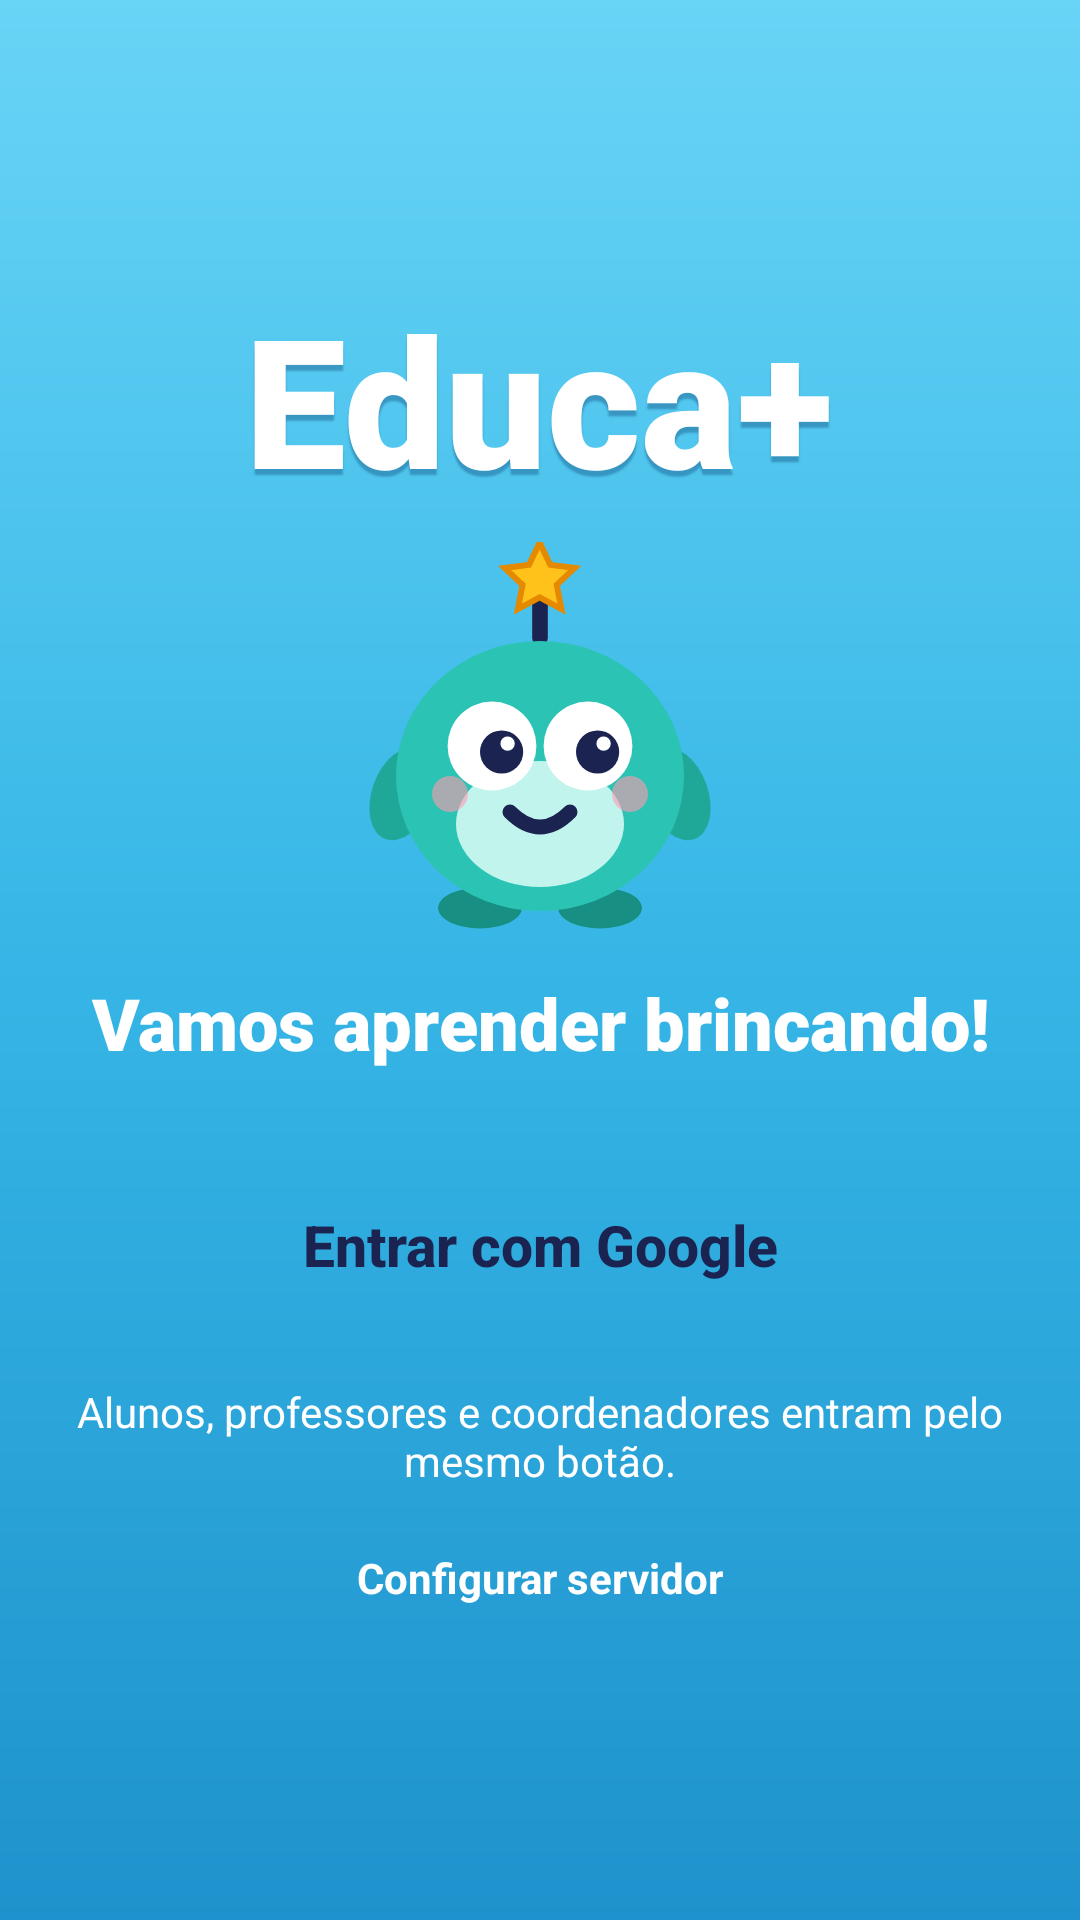

Layout XML and referenced resources for this Android screen:
<!-- AndroidManifest.xml: activity theme Tema.Educa.Login -->
<!-- res/layout/activity_login.xml -->
<?xml version="1.0" encoding="utf-8"?>
<ScrollView xmlns:android="http://schemas.android.com/apk/res/android"
    android:id="@+id/raiz"
    android:layout_width="match_parent"
    android:layout_height="match_parent"
    android:background="@drawable/fundo_login"
    android:fillViewport="true">

    <LinearLayout
        android:layout_width="match_parent"
        android:layout_height="wrap_content"
        android:gravity="center"
        android:orientation="vertical"
        android:paddingHorizontal="24dp"
        android:paddingVertical="32dp">

        <TextView
            android:id="@+id/logo"
            android:layout_width="wrap_content"
            android:layout_height="wrap_content"
            android:fontFamily="sans-serif-black"
            android:shadowColor="#590A3C6E"
            android:shadowDy="6"
            android:shadowRadius="1"
            android:text="@string/app_name"
            android:textColor="@android:color/white"
            android:textSize="60sp" />

        <ImageView
            android:layout_width="128dp"
            android:layout_height="132dp"
            android:layout_marginTop="8dp"
            android:contentDescription="@string/mascote"
            android:src="@drawable/tico" />

        <TextView
            android:layout_width="wrap_content"
            android:layout_height="wrap_content"
            android:layout_marginTop="12dp"
            android:fontFamily="sans-serif-black"
            android:gravity="center"
            android:text="@string/slogan"
            android:textColor="@android:color/white"
            android:textSize="24sp" />

        <Button
            android:id="@+id/entrar"
            android:layout_width="wrap_content"
            android:layout_height="wrap_content"
            android:layout_marginTop="28dp"
            android:background="@drawable/botao_branco"
            android:minHeight="60dp"
            android:paddingHorizontal="28dp"
            android:stateListAnimator="@null"
            android:text="@string/entrar_google"
            android:textAllCaps="false"
            android:textColor="@color/tinta"
            android:textSize="19sp"
            android:textStyle="bold" />

        <LinearLayout
            android:id="@+id/contas"
            android:layout_width="match_parent"
            android:layout_height="wrap_content"
            android:layout_marginTop="16dp"
            android:orientation="vertical"
            android:visibility="gone" />

        <TextView
            android:id="@+id/status"
            android:layout_width="wrap_content"
            android:layout_height="wrap_content"
            android:layout_marginTop="16dp"
            android:gravity="center"
            android:text="@string/dica_login"
            android:textColor="@android:color/white"
            android:textSize="14sp" />

        <TextView
            android:id="@+id/mostrarServidor"
            android:layout_width="wrap_content"
            android:layout_height="wrap_content"
            android:layout_marginTop="8dp"
            android:padding="12dp"
            android:text="@string/configurar_servidor"
            android:textColor="@android:color/white"
            android:textSize="14sp"
            android:textStyle="bold" />

        <LinearLayout
            android:id="@+id/caixaServidor"
            android:layout_width="match_parent"
            android:layout_height="wrap_content"
            android:background="@drawable/cartao"
            android:orientation="vertical"
            android:padding="16dp"
            android:visibility="gone">

            <TextView
                android:layout_width="wrap_content"
                android:layout_height="wrap_content"
                android:text="@string/endereco_api"
                android:textColor="@color/tinta"
                android:textSize="16sp"
                android:textStyle="bold" />

            <TextView
                android:layout_width="wrap_content"
                android:layout_height="wrap_content"
                android:layout_marginTop="4dp"
                android:text="@string/ajuda_servidor"
                android:textColor="@color/tinta_2"
                android:textSize="13sp" />

            <EditText
                android:id="@+id/servidor"
                android:layout_width="match_parent"
                android:layout_height="wrap_content"
                android:layout_marginTop="10dp"
                android:autofillHints="url"
                android:background="@drawable/campo"
                android:hint="@string/endereco_api"
                android:inputType="textUri"
                android:minHeight="48dp"
                android:padding="12dp"
                android:singleLine="true"
                android:textColor="@color/tinta" />

            <Button
                android:id="@+id/salvarServidor"
                android:layout_width="match_parent"
                android:layout_height="wrap_content"
                android:layout_marginTop="10dp"
                android:background="@drawable/botao_azul"
                android:minHeight="52dp"
                android:stateListAnimator="@null"
                android:text="@string/salvar_testar"
                android:textAllCaps="false"
                android:textColor="@android:color/white"
                android:textSize="16sp"
                android:textStyle="bold" />
        </LinearLayout>
    </LinearLayout>
</ScrollView>
<!-- resources referenced by this layout -->
<resources>
  <color name="tinta">#1B2350</color>
  <color name="tinta_2">#4A5684</color>
  <!-- drawable botao_azul (drawable) -->
  <?xml version="1.0" encoding="utf-8"?>
  <shape xmlns:android="http://schemas.android.com/apk/res/android">
      <solid android:color="@color/azul" />
      <corners android:radius="16dp" />
  </shape>
  <!-- drawable campo (drawable) -->
  <?xml version="1.0" encoding="utf-8"?>
  <shape xmlns:android="http://schemas.android.com/apk/res/android">
      <solid android:color="#FFFFFF" />
      <stroke android:width="1.5dp" android:color="@color/linha" />
      <corners android:radius="12dp" />
  </shape>
  <!-- drawable fundo_login (drawable) -->
  <?xml version="1.0" encoding="utf-8"?>
  <shape xmlns:android="http://schemas.android.com/apk/res/android">
      <gradient android:angle="270" android:startColor="#68D4F6" android:centerColor="#36B6E6" android:endColor="#1E92CC" />
  </shape>
  <!-- drawable tico: vector/xml drawable (drawable, 2450 chars, omitted) -->
  <string name="ajuda_servidor">No emulador: http://10.0.2.2:8080. No celular: http://IP-do-computador:8080, com o celular na mesma Wi-Fi.</string>
  <string name="app_name">Educa+</string>
  <string name="configurar_servidor">Configurar servidor</string>
  <string name="dica_login">Alunos, professores e coordenadores entram pelo mesmo botão.</string>
  <string name="endereco_api">Endereço da API</string>
  <string name="entrar_google">Entrar com Google</string>
  <string name="mascote">Tico, o mascote do Educa+</string>
  <string name="salvar_testar">Salvar e testar</string>
  <string name="slogan">Vamos aprender brincando!</string>
  <style name="Tema.Educa.Login">
          <item name="android:windowBackground">@drawable/fundo_login</item>
      </style>
  <color name="azul">#2F55D4</color>
  <color name="linha">#DFE6F3</color>
</resources>
